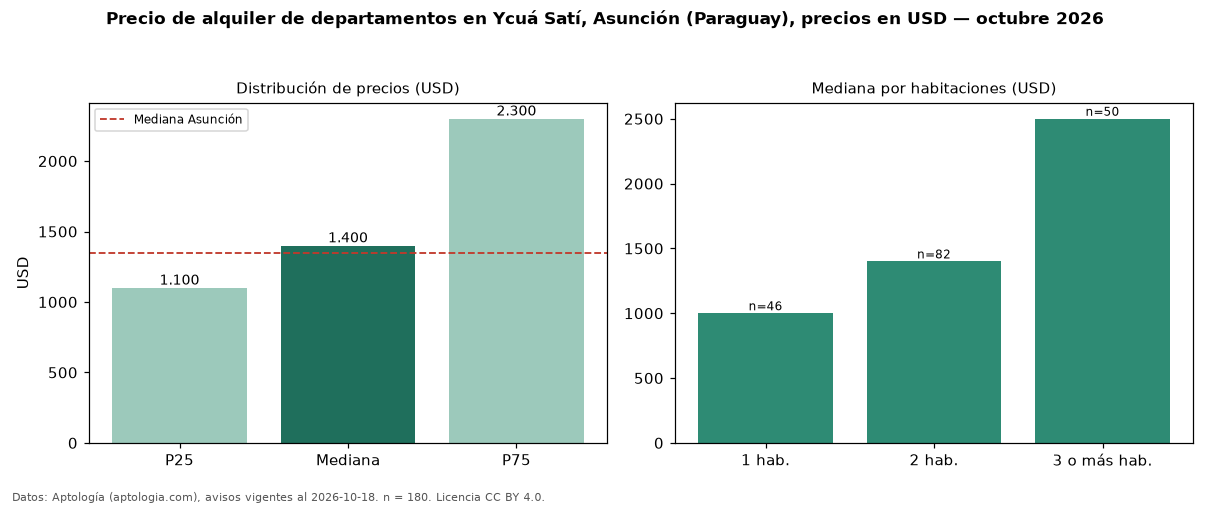

Data behind this chart, as committed beside it:
seccion, metrica, valor, moneda, n
precio, p25, 1100, USD, 180
precio, mediana, 1400, USD, 180
precio, p75, 2300, USD, 180
precio, minimo, 650.0, USD, 180
precio, maximo, 4300, USD, 180
m2, mediana_precio_m2, 14.78, USD, 156
m2, area_mediana_m2, 100.0, m2, 156
banos, mediana_banos, 2.0, , 
parqueadero, pct_con_parqueadero, 100.0, %, 145
habitaciones, 1, 1000, USD, 46
habitaciones, 2, 1400, USD, 82
habitaciones, 3+, 2500, USD, 50
ciudad, mediana_ciudad_referencia, 1350, USD, 
ciudad, mediana_m2_ciudad, 14.12, USD, 
fuente, fecha_datos, 2026-10-18, , 
fuente, atribucion, https://www.aptologia.com/py/alquiler/as…, , 
fuente, licencia, CC BY 4.0, , 
